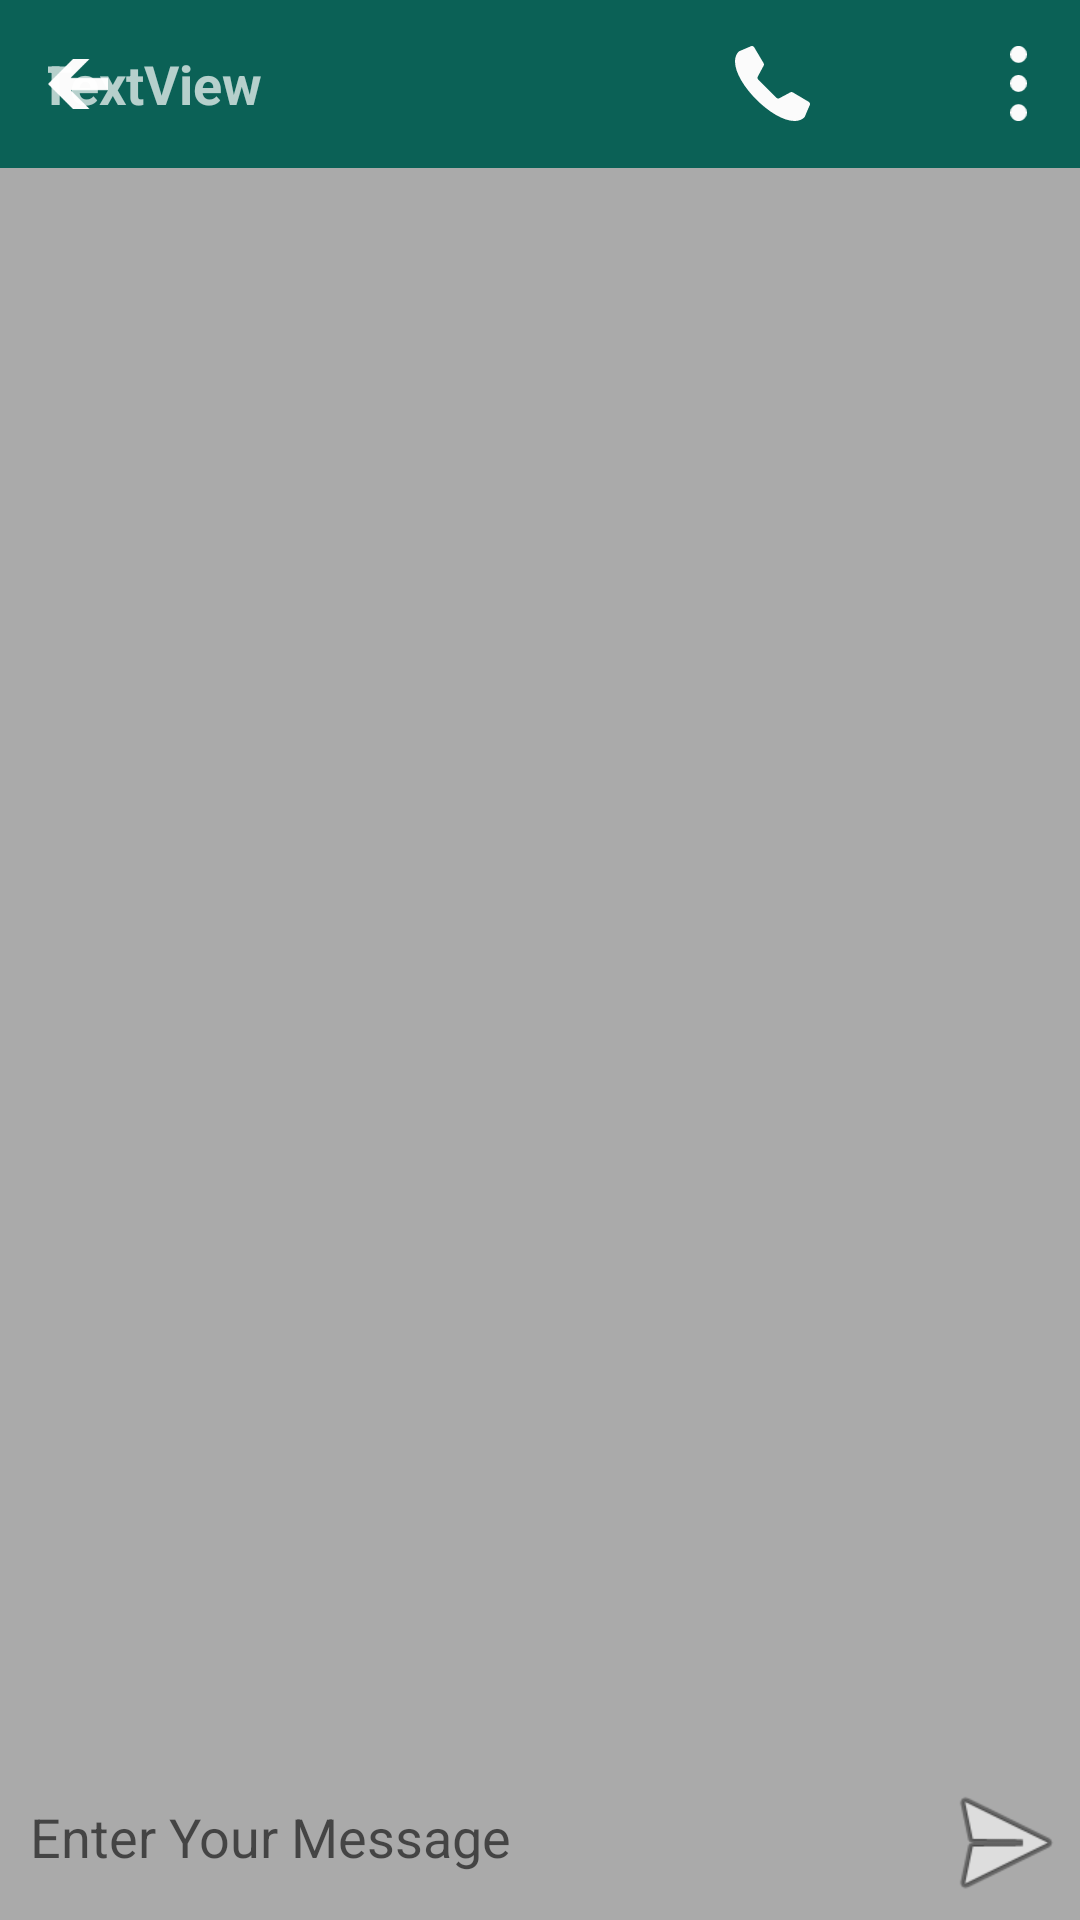

Layout XML and referenced resources for this Android screen:
<!-- AndroidManifest.xml: application theme Theme.MessagingApp2 -->
<!-- res/layout/activity_chat_detail.xml -->
<?xml version="1.0" encoding="utf-8"?>
<RelativeLayout xmlns:android="http://schemas.android.com/apk/res/android"
    xmlns:app="http://schemas.android.com/apk/res-auto"
    xmlns:tools="http://schemas.android.com/tools"
    android:layout_width="match_parent"
    android:layout_height="match_parent"
    tools:context=".ChatDetailActivity"
    android:background="@color/chatbackground">

    <androidx.recyclerview.widget.RecyclerView
        android:id="@+id/chatRecyclerView"
        android:layout_width="match_parent"
        android:layout_height="match_parent"
        android:layout_below="@+id/toolbar"
        android:layout_above="@+id/linearLayout1">

    </androidx.recyclerview.widget.RecyclerView>

    <LinearLayout
        android:id="@+id/linearLayout1"
        android:layout_width="match_parent"
        android:layout_height="wrap_content"
        android:orientation="horizontal"
        android:layout_alignParentBottom="true">

        <EditText
            android:id="@+id/editTextTextPersonName"
            android:layout_width="wrap_content"
            android:layout_height="wrap_content"
            android:layout_weight="1"
            android:background="@drawable/bg_et_message"
            android:hint="Enter Your Message"
            android:inputType="textPersonName"
            android:padding="10dp"/>

        <ImageView
            android:id="@+id/send"
            android:layout_width="50dp"
            android:layout_height="50dp"
            android:layout_marginBottom="0dp"
            android:paddingBottom="2dp"
            app:srcCompat="@android:drawable/ic_menu_send" />
    </LinearLayout>

    <androidx.appcompat.widget.Toolbar
        android:id="@+id/toolbar"
        android:layout_width="match_parent"
        android:layout_height="wrap_content"
        android:background="?attr/colorPrimary"
        android:minHeight="?attr/actionBarSize"
        android:theme="?attr/actionBarTheme">

        <androidx.constraintlayout.widget.ConstraintLayout
            android:layout_width="match_parent"
            android:layout_height="match_parent">

            <ImageView
                android:id="@+id/imageView4"
                android:layout_width="20dp"
                android:layout_height="20dp"
                app:layout_constraintBottom_toBottomOf="parent"
                app:layout_constraintStart_toStartOf="parent"
                app:layout_constraintTop_toTopOf="parent"
                app:layout_constraintVertical_bias="0.5"
                app:srcCompat="@drawable/left_arrow"
                app:tint="#FBFBFB" />

            <de.hdodenhof.circleimageview.CircleImageView
                android:id="@+id/profile_image"
                android:layout_width="45dp"
                android:layout_height="45dp"
                android:layout_marginStart="8dp"
                android:layout_marginEnd="320dp"
                android:src="@drawable/messageinthebottle"
                app:civ_border_color="#FF000000"
                app:civ_border_width="2dp"
                app:layout_constraintBottom_toBottomOf="parent"
                app:layout_constraintEnd_toEndOf="parent"
                app:layout_constraintStart_toEndOf="@+id/imageView4"
                app:layout_constraintTop_toTopOf="parent"
                app:layout_constraintVertical_bias="0.5" />

            <TextView
                android:id="@+id/userName1"
                android:layout_width="wrap_content"
                android:layout_height="wrap_content"
                android:layout_marginStart="16dp"
                android:layout_marginEnd="255dp"
                android:text="TextView"
                android:textSize="18dp"
                android:textStyle="bold"
                app:layout_constraintBottom_toBottomOf="parent"
                app:layout_constraintEnd_toEndOf="parent"
                app:layout_constraintStart_toEndOf="@+id/profile_image"
                app:layout_constraintTop_toTopOf="parent"
                app:layout_constraintVertical_bias="0.5" />

            <ImageView
                android:id="@+id/imageView5"
                android:layout_width="25dp"
                android:layout_height="25dp"
                android:layout_marginEnd="16dp"
                app:layout_constraintBottom_toBottomOf="parent"
                app:layout_constraintEnd_toStartOf="@+id/imageView6"
                app:layout_constraintTop_toTopOf="parent"
                app:layout_constraintVertical_bias="0.5"
                app:srcCompat="@drawable/call"
                app:tint="#FBFBFB"/>

            <ImageView
                android:id="@+id/imageView6"
                android:layout_width="25dp"
                android:layout_height="25dp"
                android:layout_marginEnd="16dp"
                app:layout_constraintBottom_toBottomOf="parent"
                app:layout_constraintEnd_toStartOf="@+id/imageView7"
                app:layout_constraintTop_toTopOf="parent"
                app:layout_constraintVertical_bias="0.5"
                app:srcCompat="@drawable/video_call"
                app:tint="#FBFBFB"/>

            <ImageView
                android:id="@+id/imageView7"
                android:layout_width="25dp"
                android:layout_height="25dp"
                android:layout_marginEnd="8dp"
                app:layout_constraintBottom_toBottomOf="parent"
                app:layout_constraintEnd_toEndOf="parent"
                app:layout_constraintTop_toTopOf="parent"
                app:layout_constraintVertical_bias="0.5"
                app:srcCompat="@drawable/menu"
                app:tint="#FBFBFB"/>

        </androidx.constraintlayout.widget.ConstraintLayout>

    </androidx.appcompat.widget.Toolbar>


</RelativeLayout>
<!-- resources referenced by this layout -->
<resources>
  <color name="chatbackground">#AAAAAA</color>
  <!-- drawable call (drawable) -->
  <vector xmlns:android="http://schemas.android.com/apk/res/android"
      android:width="90dp"
      android:height="90dp"
      android:viewportWidth="90"
      android:viewportHeight="90">
    <path
        android:fillColor="#FF000000"
        android:pathData="M38.789,51.211l10.876,10.876c0.974,0.974 2.471,1.194 3.684,0.543l13.034,-6.997c0.964,-0.518 2.129,-0.493 3.07,0.066l19.017,11.285c1.357,0.805 1.903,2.489 1.268,3.933c-1.625,3.698 -4.583,10.476 -5.758,13.473c-0.247,0.631 -0.615,1.209 -1.127,1.652c-12.674,10.986 -37.89,-2.4 -57.191,-21.701C6.358,45.039 -7.028,19.823 3.958,7.149c0.444,-0.512 1.022,-0.88 1.652,-1.127c2.996,-1.175 9.775,-4.133 13.473,-5.758c1.444,-0.635 3.128,-0.089 3.933,1.268l11.285,19.017c0.558,0.941 0.583,2.106 0.066,3.07L27.37,36.651c-0.651,1.213 -0.431,2.71 0.543,3.684C27.913,40.335 38.789,51.211 38.789,51.211z"/>
  </vector>
  <!-- drawable left_arrow (drawable) -->
  <vector xmlns:android="http://schemas.android.com/apk/res/android"
      android:width="431.32dp"
      android:height="360.61dp"
      android:viewportWidth="431.32"
      android:viewportHeight="360.61">
    <path
        android:pathData="m180.2,360.4l-180.2,-180.2 180.2,-180.2h118.85l-137.06,137.07h269.33v87.22h-268.37l136.31,136.32 -119.06,-0.21z"
        android:fillColor="#000000"/>
  </vector>
  <!-- drawable menu (drawable) -->
  <vector xmlns:android="http://schemas.android.com/apk/res/android"
      android:width="4.422dp"
      android:height="19.764dp"
      android:viewportWidth="15.667"
      android:viewportHeight="70.03">
    <path
        android:fillColor="#FF000000"
        android:pathData="M7.834,7.834m-7.834,0a7.834,7.834 0,1 1,15.667 0a7.834,7.834 135,1 1,-15.667 0"/>
    <path
        android:fillColor="#FF000000"
        android:pathData="M7.834,34.938m-7.834,0a7.834,7.834 135,1 1,15.667 0a7.834,7.834 135,1 1,-15.667 0"/>
    <path
        android:fillColor="#FF000000"
        android:pathData="M7.834,62.197m-7.834,0a7.834,7.834 45,1 1,15.667 0a7.834,7.834 45,1 1,-15.667 0"/>
  </vector>
  <!-- drawable messageinthebottle: png bitmap (drawable, 60851 bytes) -->
  <style name="Theme.MessagingApp2" parent="Theme.MaterialComponents.DayNight.DarkActionBar">
          
          <item name="colorPrimary">@color/colorPrimary</item>
          <item name="colorPrimaryVariant">@color/colorPrimaryDark</item>
          <item name="colorOnPrimary">@color/white</item>
          
          <item name="colorSecondary">@color/teal_200</item>
          <item name="colorSecondaryVariant">@color/teal_700</item>
          <item name="colorOnSecondary">@color/black</item>
          
          <item name="android:statusBarColor" tools:targetApi="l">?attr/colorPrimaryVariant</item>
          
      </style>
  <color name="colorPrimary">#0b6156</color>
  <color name="colorPrimaryDark">#095049</color>
  <color name="white">#FFFFFFFF</color>
  
      //custom color
  <color name="teal_200">#FF03DAC5</color>
  <color name="teal_700">#FF018786</color>
  <color name="black">#FF000000</color>
</resources>
